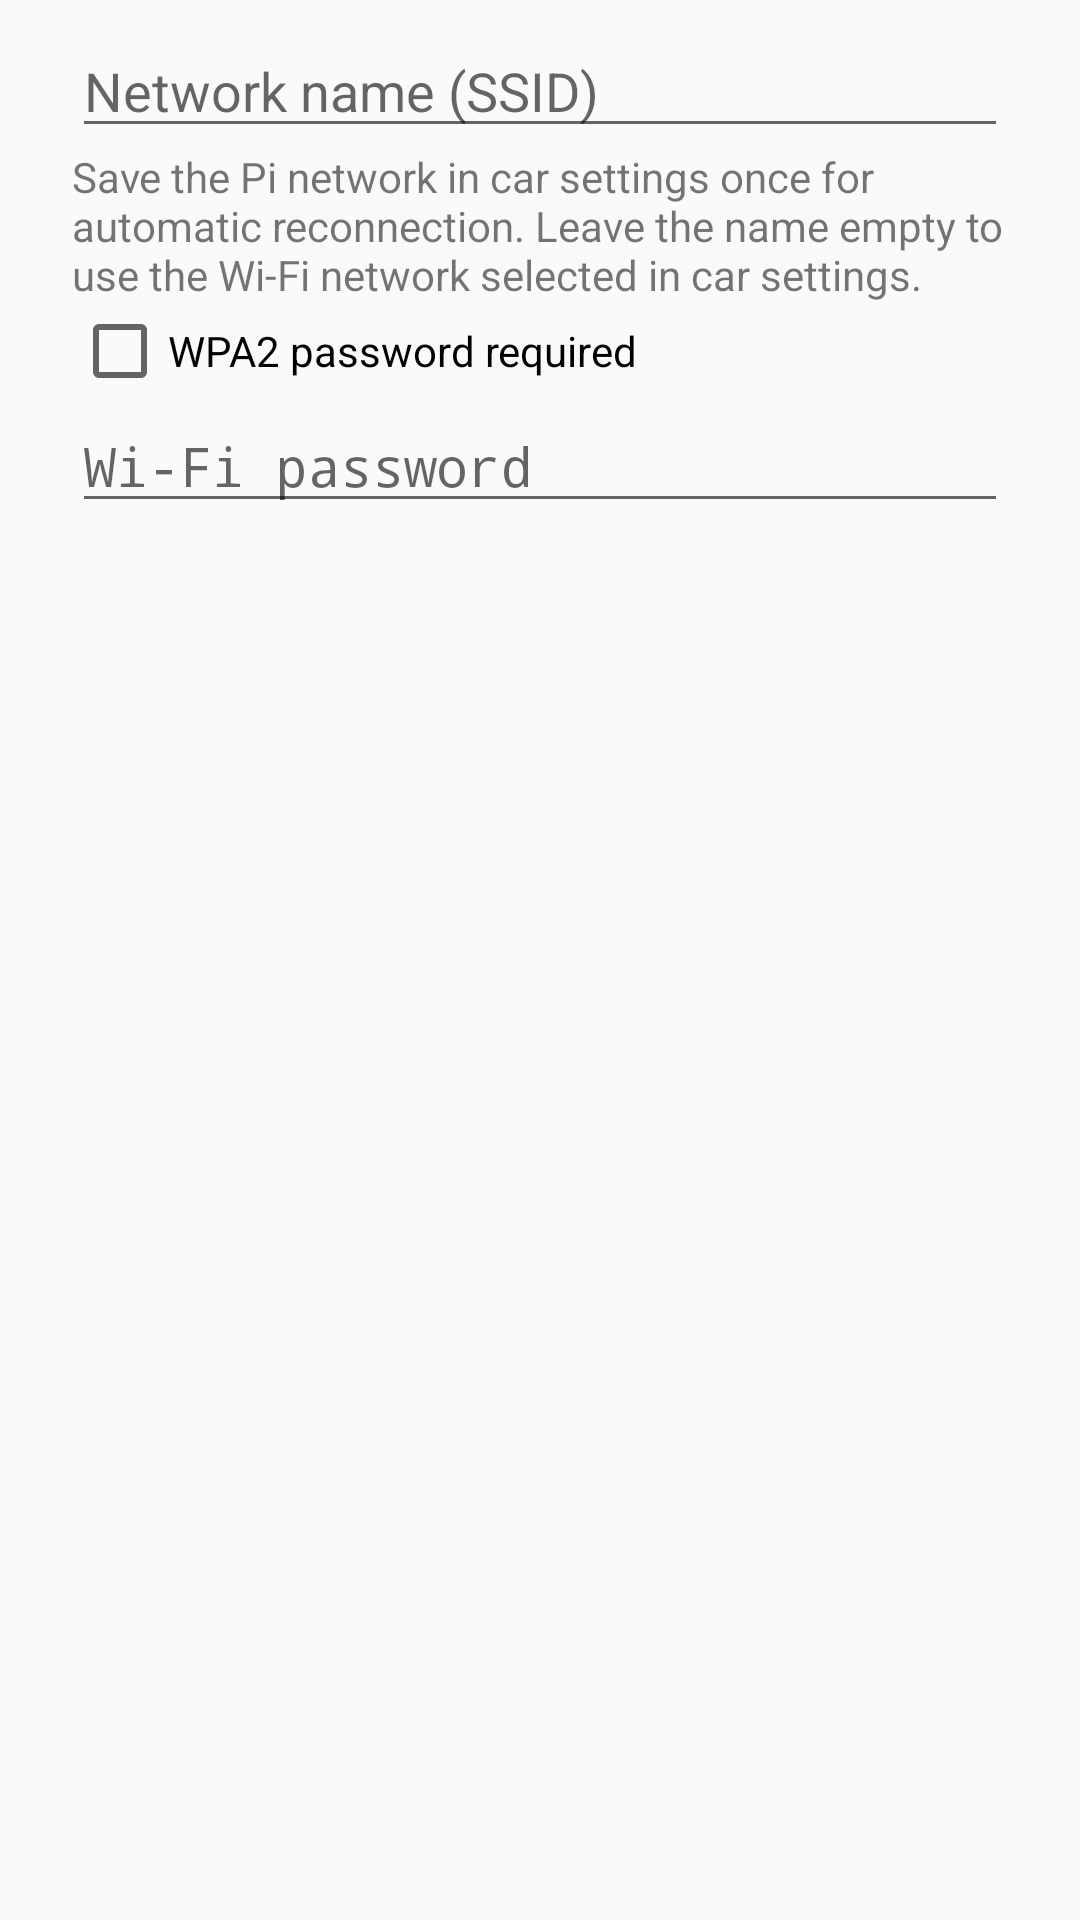

Layout XML and referenced resources for this Android screen:
<!-- AndroidManifest.xml: application theme Theme.AppCompat.DayNight -->
<!-- res/layout/dialog_bridge_wifi.xml -->
<?xml version="1.0" encoding="utf-8"?>
<ScrollView xmlns:android="http://schemas.android.com/apk/res/android"
    android:layout_width="match_parent"
    android:layout_height="wrap_content">
    <LinearLayout
        android:layout_width="match_parent"
        android:layout_height="wrap_content"
        android:orientation="vertical"
        android:paddingHorizontal="24dp"
        android:paddingVertical="8dp">

        <EditText
            android:id="@+id/ssid"
            android:layout_width="match_parent"
            android:layout_height="wrap_content"
            android:hint="@string/wifi_name_hint"
            android:inputType="textNoSuggestions"
            android:singleLine="true" />

        <TextView
            android:layout_width="match_parent"
            android:layout_height="wrap_content"
            android:text="@string/wifi_name_help" />

        <CheckBox
            android:id="@+id/protected_network"
            android:layout_width="match_parent"
            android:layout_height="wrap_content"
            android:text="@string/wifi_protected" />

        <EditText
            android:id="@+id/passphrase"
            android:layout_width="match_parent"
            android:layout_height="wrap_content"
            android:hint="@string/wifi_password"
            android:imeOptions="actionDone|flagNoPersonalizedLearning"
            android:importantForAutofill="no"
            android:inputType="textPassword"
            android:saveEnabled="false"
            android:singleLine="true" />
    </LinearLayout>
</ScrollView>
<!-- resources referenced by this layout -->
<resources>
  <string name="wifi_name_help">Save the Pi network in car settings once for automatic reconnection. Leave the name empty to use the Wi-Fi network selected in car settings.</string>
  <string name="wifi_name_hint">Network name (SSID)</string>
  <string name="wifi_password">Wi-Fi password</string>
  <string name="wifi_protected">WPA2 password required</string>
</resources>
